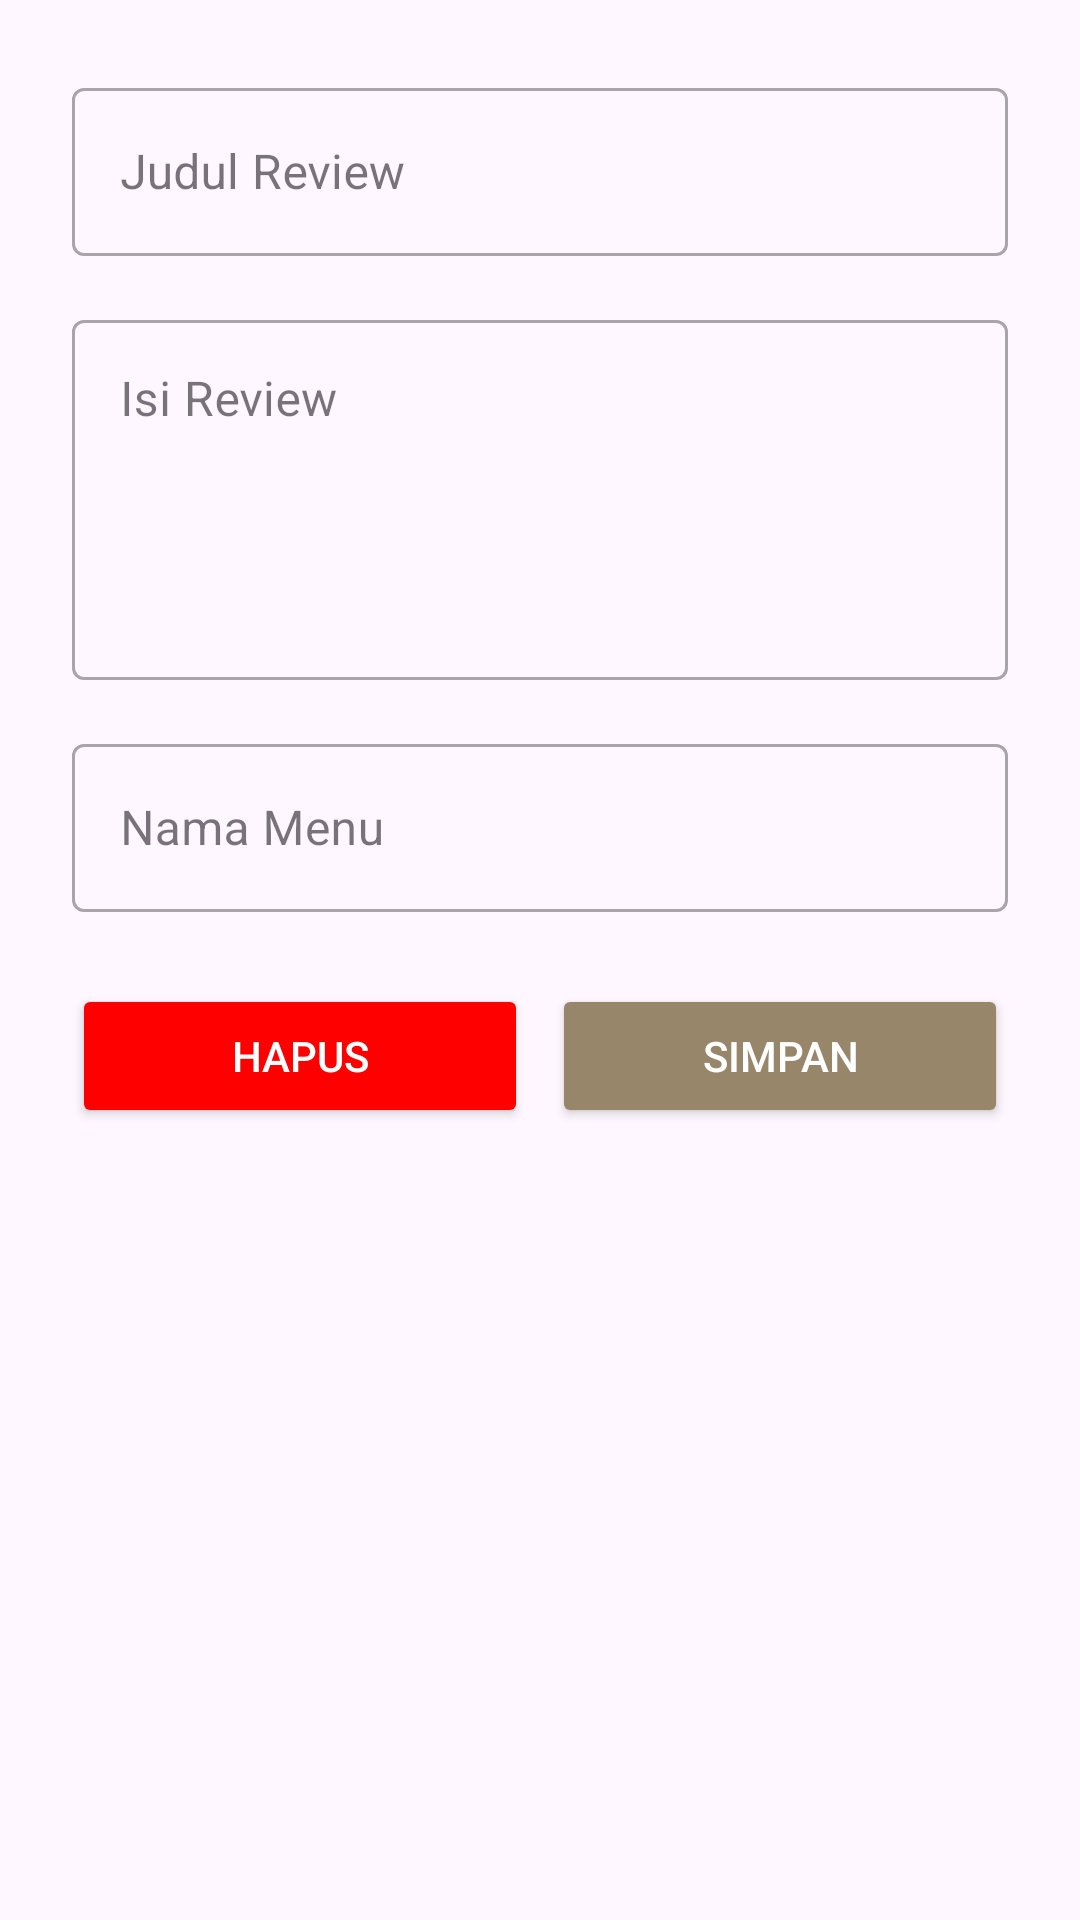

Android layout source for this screen:
<!-- AndroidManifest.xml: application theme Theme.Projectakhir -->
<!-- res/layout/activity_edit_review.xml -->
<?xml version="1.0" encoding="utf-8"?>
<ScrollView xmlns:android="http://schemas.android.com/apk/res/android"
    xmlns:app="http://schemas.android.com/apk/res-auto"
    android:layout_width="match_parent"
    android:layout_height="match_parent"
    android:padding="16dp"
    android:fillViewport="true"
    >

    <LinearLayout
        android:layout_width="match_parent"
        android:layout_height="wrap_content"
        android:orientation="vertical"
        android:padding="8dp">

        
        <com.google.android.material.textfield.TextInputLayout
            android:layout_width="match_parent"
            android:layout_height="wrap_content"
            android:layout_marginBottom="16dp"
            style="@style/Widget.MaterialComponents.TextInputLayout.OutlinedBox">

            <com.google.android.material.textfield.TextInputEditText
                android:id="@+id/et_judul"
                android:layout_width="match_parent"
                android:layout_height="56dp"
                android:hint="Judul Review"
                android:minHeight="48dp"/>
        </com.google.android.material.textfield.TextInputLayout>

        
        <com.google.android.material.textfield.TextInputLayout
            android:layout_width="match_parent"
            android:layout_height="wrap_content"
            android:layout_marginBottom="16dp"
            style="@style/Widget.MaterialComponents.TextInputLayout.OutlinedBox">

            <com.google.android.material.textfield.TextInputEditText
                android:id="@+id/et_isi"
                android:layout_width="match_parent"
                android:layout_height="120dp"
                android:gravity="top"
                android:hint="Isi Review"
                android:inputType="textMultiLine"
                android:minHeight="48dp"/>
        </com.google.android.material.textfield.TextInputLayout>

        
        <com.google.android.material.textfield.TextInputLayout
            android:layout_width="match_parent"
            android:layout_height="wrap_content"
            android:layout_marginBottom="16dp"
            style="@style/Widget.MaterialComponents.TextInputLayout.OutlinedBox">

            <com.google.android.material.textfield.TextInputEditText
                android:id="@+id/et_menu"
                android:layout_width="match_parent"
                android:layout_height="56dp"
                android:hint="Nama Menu"
                android:minHeight="48dp"/>
        </com.google.android.material.textfield.TextInputLayout>

        
        <LinearLayout
            android:layout_width="match_parent"
            android:layout_height="wrap_content"
            android:orientation="horizontal"
            android:layout_marginTop="8dp"
            android:weightSum="2">

            
            <Button
                android:id="@+id/btn_delete"
                android:layout_width="0dp"
                android:layout_height="48dp"
                android:layout_weight="1"
                android:layout_marginEnd="8dp"
                android:text="HAPUS"
                android:backgroundTint="@color/red"
                android:textColor="@android:color/white"/>

            
            <Button
                android:id="@+id/btn_submit"
                android:layout_width="0dp"
                android:layout_height="48dp"
                android:layout_weight="1"
                android:text="SIMPAN"
                android:backgroundTint="@color/orange"
                android:textColor="@android:color/white"/>
        </LinearLayout>
    </LinearLayout>
</ScrollView>
<!-- resources referenced by this layout -->
<resources>
  <color name="orange">#97866A</color>
  <color name="red">#FF0000</color>
  <style name="Theme.Projectakhir" parent="Base.Theme.Projectakhir" />
  <style name="Base.Theme.Projectakhir" parent="Theme.Material3.DayNight.NoActionBar">
          
          
      </style>
</resources>
